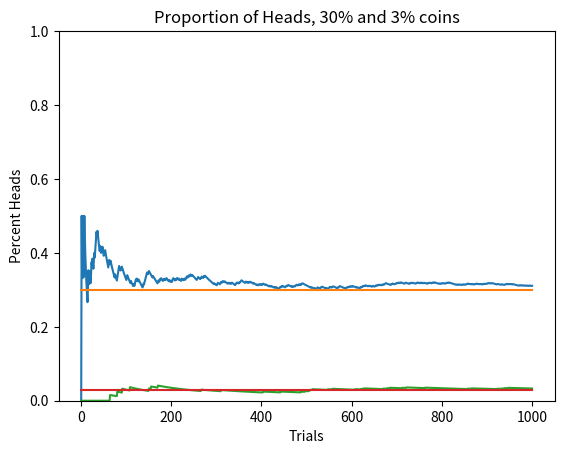

This figure's Python source:
#! /usr/bin/env python3
"""
Flip a coin that has heads 30%, and 3%. What it the proportion of heads as
we filp the coin 1000 times?
"""

from random import random

import numpy as np
import matplotlib.pyplot as plt


def flip_coin(chance_of_heads):
    return random() <= chance_of_heads


def run_trials(number, chance_of_heads):
    '''Flip <number> times, return % heads after n trials'''
    heads = 0
    result = []
    for n in range(number):
        if flip_coin(chance_of_heads):
            heads += 1
        percent_heads = float(heads) / float(n + 1)
        result.append(percent_heads)
    return result


def plot_trial(number, chance1, chance2):
    result1 = run_trials(number, chance1)
    result2 = run_trials(number, chance2)
    points = np.arange(1, number+1)
    plt.plot(points, result1)
    plt.plot(points, np.ones(number) * chance1)
    plt.plot(points, result2)
    plt.plot(points, np.ones(number) * chance2)
    plt.title('Proportion of Heads, 30% and 3% coins')
    plt.ylabel('Percent Heads')
    plt.xlabel('Trials')
    plt.ylim(0, 1)
    plt.show()


plot_trial(1000, 0.3, 0.03)
